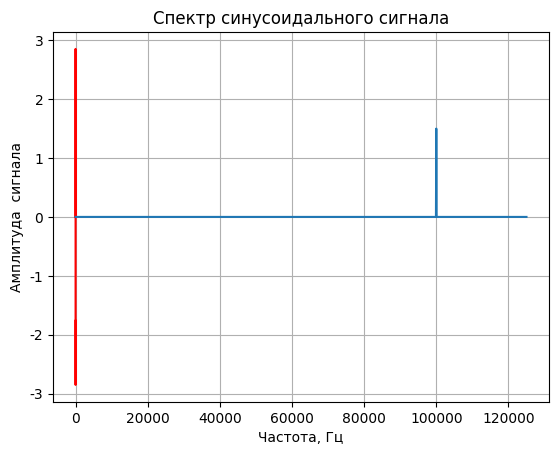

This chart was generated by the following Python code:
from numpy import array, arange, abs as np_abs
from numpy.fft import rfft, rfftfreq
from math import sin, pi
import matplotlib.pyplot as plt
import matplotlib as mpl
mpl.rcParams['font.family'] = 'fantasy'
mpl.rcParams['font.fantasy'] = 'Comic Sans MS, Arial'
FD = 250000#частота дискретизации, отсчётов в секунду
N = 2500#длина входного массива, N/FD секунд 
F=100000.0#циклическая частота входного сигнала
w=(2.*pi*F/FD)#отсчёт круговой частоты 
A=3.0#амплитуда сигнала
B=0.5#порог ограничения
#сгенерируем чистый синусоидальный сигнал с частотой F длиной N
sin_sig = array([A*sin(w*t) for t in range(N)])#график сигнала
plt.plot(arange(N)/float(FD), sin_sig, 'r')
plt.xlabel('Время, сек.')
plt.ylabel('Амплитуда  сигнала')
plt.title('Входной синусоидальный сигнала')
plt.grid(True)
plt.show()
spectr_sin = rfft(sin_sig )#вычисляем дискретное действительное rfft  преобразование Фурье
plt.plot(rfftfreq(N, 1./FD), np_abs(spectr_sin)/N) #график спектра
plt.xlabel('Частота, Гц')
plt.ylabel('Амплитуда  сигнала')
plt.title('Спектр синусоидального сигнала')
plt.grid(True)
plt.show()